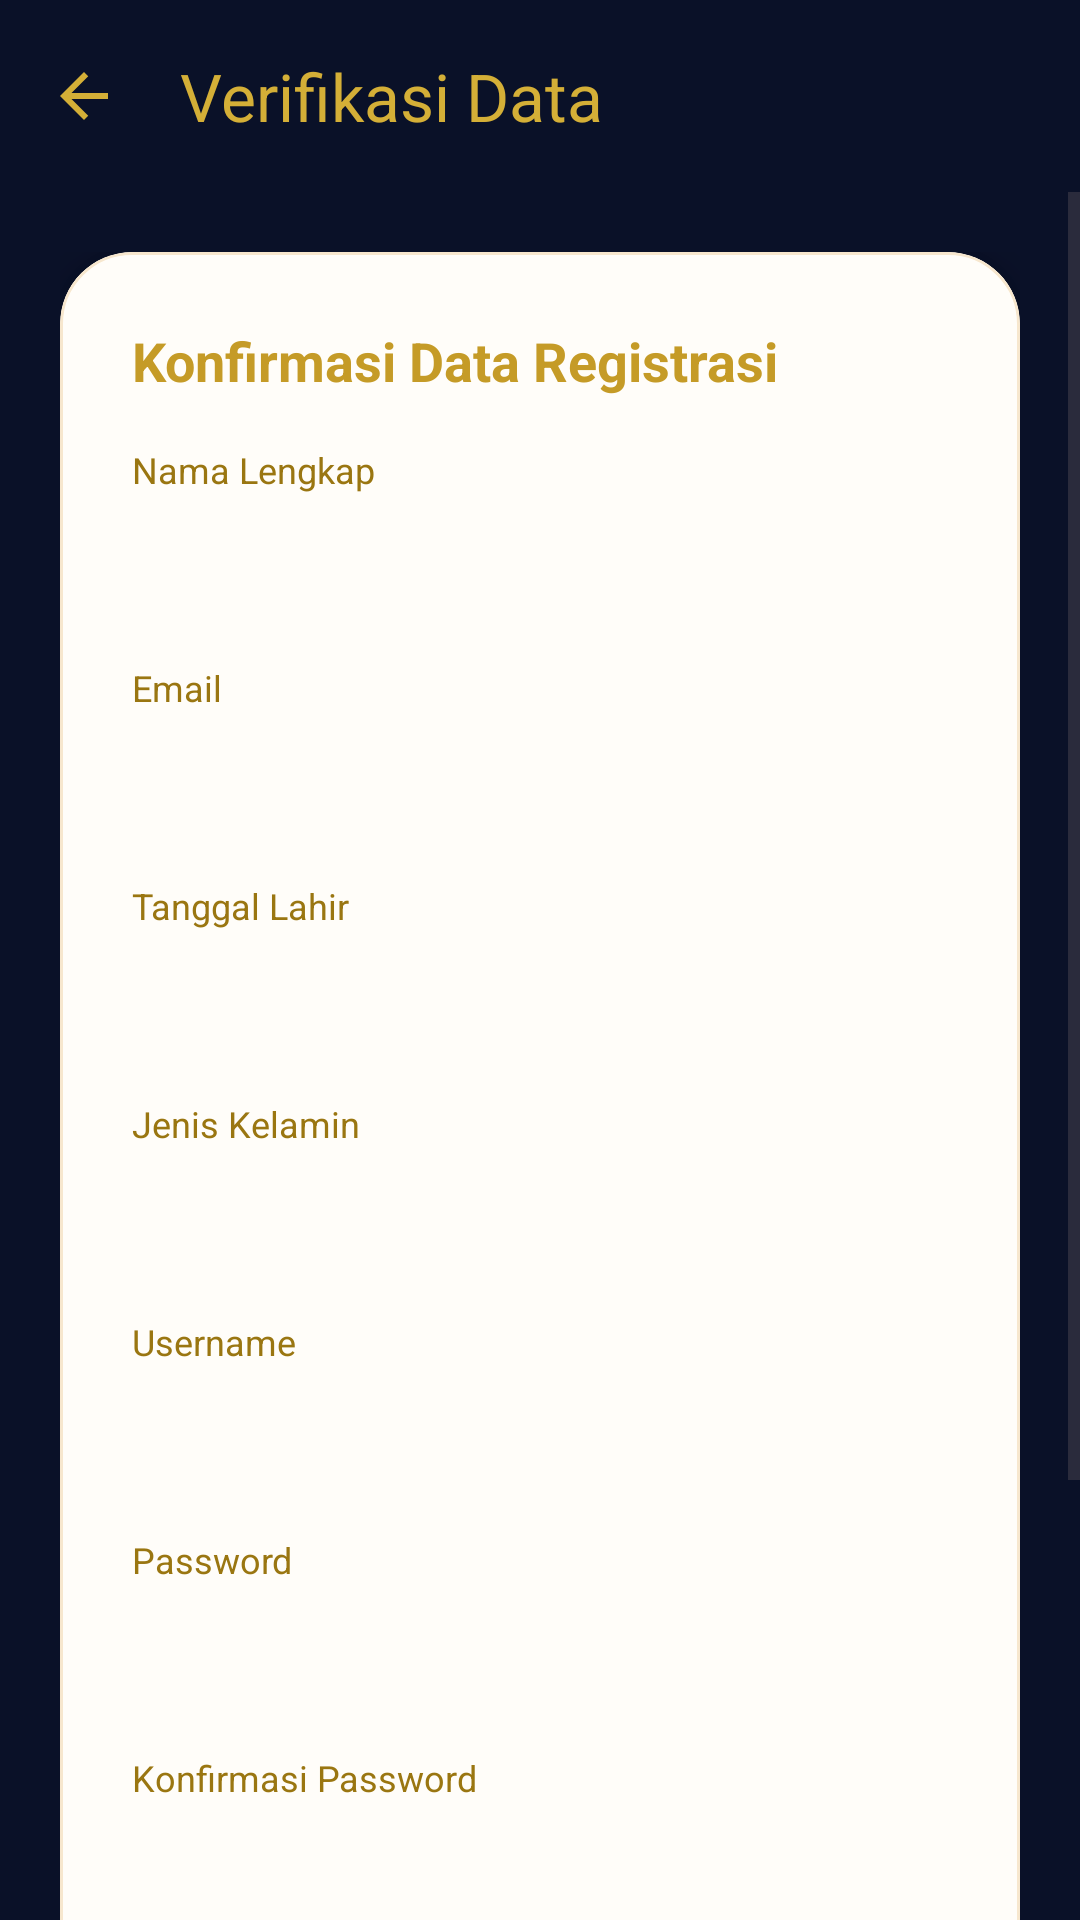

This screen was rendered from an Android layout file. Write that file and the resources it references.
<!-- AndroidManifest.xml: application theme Theme.HIKChitato -->
<!-- res/layout/activity_verification.xml -->
<?xml version="1.0" encoding="utf-8"?>
<LinearLayout xmlns:android="http://schemas.android.com/apk/res/android"
    xmlns:app="http://schemas.android.com/apk/res-auto"
    xmlns:tools="http://schemas.android.com/tools"
    android:layout_width="match_parent"
    android:layout_height="match_parent"
    android:background="@color/oscardo_navy_dark"
    android:orientation="vertical"
    tools:context=".VerificationActivity">

    <com.google.android.material.appbar.MaterialToolbar
        android:id="@+id/toolbar_verification"
        android:layout_width="match_parent"
        android:layout_height="wrap_content"
        android:background="@color/oscardo_navy_dark"
        app:navigationIcon="@drawable/ic_back"
        app:title="Verifikasi Data"
        app:titleTextColor="@color/oscardo_gold_bright" />

    <ScrollView
        android:layout_width="match_parent"
        android:layout_height="match_parent">

        <LinearLayout
            android:layout_width="match_parent"
            android:layout_height="wrap_content"
            android:orientation="vertical"
            android:padding="20dp">

            <com.google.android.material.card.MaterialCardView
                android:layout_width="match_parent"
                android:layout_height="wrap_content"
                app:cardBackgroundColor="@color/oscardo_card_cream"
                app:cardCornerRadius="24dp"
                app:cardElevation="8dp"
                app:strokeColor="@color/oscardo_gold_light"
                app:strokeWidth="1dp">

                <LinearLayout
                    android:layout_width="match_parent"
                    android:layout_height="wrap_content"
                    android:orientation="vertical"
                    android:padding="24dp">

                    <TextView
                        android:layout_width="wrap_content"
                        android:layout_height="wrap_content"
                        android:layout_marginBottom="16dp"
                        android:text="Konfirmasi Data Registrasi"
                        android:textColor="@color/oscardo_gold_primary"
                        android:textSize="18sp"
                        android:textStyle="bold" />

                    
                    <TextView
                        android:layout_width="wrap_content"
                        android:layout_height="wrap_content"
                        android:text="Nama Lengkap"
                        android:textColor="@color/oscardo_gold_dark"
                        android:textSize="12sp" />
                    <TextView
                        android:id="@+id/tv_nama"
                        android:layout_width="match_parent"
                        android:layout_height="wrap_content"
                        android:layout_marginBottom="12dp"
                        android:backgroundTint="@color/oscardo_navy_dark"
                        android:padding="12dp"
                        android:textColor="@color/white"
                        android:textSize="15sp" />

                    
                    <TextView
                        android:layout_width="wrap_content"
                        android:layout_height="wrap_content"
                        android:text="Email"
                        android:textColor="@color/oscardo_gold_dark"
                        android:textSize="12sp" />
                    <TextView
                        android:id="@+id/tv_email"
                        android:layout_width="match_parent"
                        android:layout_height="wrap_content"
                        android:layout_marginBottom="12dp"
                        android:backgroundTint="@color/oscardo_navy_dark"
                        android:padding="12dp"
                        android:textColor="@color/white"
                        android:textSize="15sp" />

                    
                    <TextView
                        android:layout_width="wrap_content"
                        android:layout_height="wrap_content"
                        android:text="Tanggal Lahir"
                        android:textColor="@color/oscardo_gold_dark"
                        android:textSize="12sp" />
                    <TextView
                        android:id="@+id/tv_tgl_lahir"
                        android:layout_width="match_parent"
                        android:layout_height="wrap_content"
                        android:layout_marginBottom="12dp"
                        android:backgroundTint="@color/oscardo_navy_dark"
                        android:padding="12dp"
                        android:textColor="@color/white"
                        android:textSize="15sp" />

                    
                    <TextView
                        android:layout_width="wrap_content"
                        android:layout_height="wrap_content"
                        android:text="Jenis Kelamin"
                        android:textColor="@color/oscardo_gold_dark"
                        android:textSize="12sp" />
                    <TextView
                        android:id="@+id/tv_jenis_kelamin"
                        android:layout_width="match_parent"
                        android:layout_height="wrap_content"
                        android:layout_marginBottom="12dp"
                        android:backgroundTint="@color/oscardo_navy_dark"
                        android:padding="12dp"
                        android:textColor="@color/white"
                        android:textSize="15sp" />

                    
                    <TextView
                        android:layout_width="wrap_content"
                        android:layout_height="wrap_content"
                        android:text="Username"
                        android:textColor="@color/oscardo_gold_dark"
                        android:textSize="12sp" />
                    <TextView
                        android:id="@+id/tv_username"
                        android:layout_width="match_parent"
                        android:layout_height="wrap_content"
                        android:layout_marginBottom="12dp"
                        android:backgroundTint="@color/oscardo_navy_dark"
                        android:padding="12dp"
                        android:textColor="@color/white"
                        android:textSize="15sp" />

                    
                    <TextView
                        android:layout_width="wrap_content"
                        android:layout_height="wrap_content"
                        android:text="Password"
                        android:textColor="@color/oscardo_gold_dark"
                        android:textSize="12sp" />
                    <TextView
                        android:id="@+id/tv_password"
                        android:layout_width="match_parent"
                        android:layout_height="wrap_content"
                        android:layout_marginBottom="12dp"
                        android:backgroundTint="@color/oscardo_navy_dark"
                        android:padding="12dp"
                        android:textColor="@color/white"
                        android:textSize="15sp" />

                    
                    <TextView
                        android:layout_width="wrap_content"
                        android:layout_height="wrap_content"
                        android:text="Konfirmasi Password"
                        android:textColor="@color/oscardo_gold_dark"
                        android:textSize="12sp" />
                    <TextView
                        android:id="@+id/tv_confirm_password"
                        android:layout_width="match_parent"
                        android:layout_height="wrap_content"
                        android:layout_marginBottom="24dp"
                        android:backgroundTint="@color/oscardo_navy_dark"
                        android:padding="12dp"
                        android:textColor="@color/white"
                        android:textSize="15sp" />

                    
                    <com.google.android.material.button.MaterialButton
                        android:id="@+id/btn_submit"
                        android:layout_width="match_parent"
                        android:layout_height="56dp"
                        android:backgroundTint="@color/oscardo_gold_primary"
                        android:text="Submit"
                        android:textColor="@color/white"
                        android:textSize="16sp"
                        android:textStyle="bold"
                        app:cornerRadius="28dp" />

                    
                    <com.google.android.material.button.MaterialButton
                        android:id="@+id/btn_kembali"
                        style="@style/Widget.Material3.Button.OutlinedButton"
                        android:layout_width="match_parent"
                        android:layout_height="56dp"
                        android:layout_marginTop="12dp"
                        android:text="Kembali"
                        android:textColor="@color/oscardo_gold_primary"
                        android:textSize="16sp"
                        android:textStyle="bold"
                        app:cornerRadius="28dp"
                        app:strokeColor="@color/oscardo_gold_primary"
                        app:strokeWidth="2dp" />

                </LinearLayout>
            </com.google.android.material.card.MaterialCardView>
        </LinearLayout>
    </ScrollView>
</LinearLayout>
<!-- resources referenced by this layout -->
<resources>
  <color name="oscardo_card_cream">#FFFDF9</color>
  <color name="oscardo_gold_bright">#D4AF37</color>
  <color name="oscardo_gold_dark">#9A7611</color>
  <color name="oscardo_gold_light">#F7E7CE</color>
  <color name="oscardo_gold_primary">#C59B27</color>
  <color name="oscardo_navy_dark">#0A1128</color>
  <color name="white">#FFFFFFFF</color>
  <!-- drawable ic_back (drawable) -->
  <vector xmlns:android="http://schemas.android.com/apk/res/android"
      android:width="24dp"
      android:height="24dp"
      android:viewportWidth="24"
      android:viewportHeight="24">
      <path
          android:fillColor="#D4AF37"
          android:pathData="M20,11H7.83L13.42,5.41L12,4L4,12L12,20L13.41,18.59L7.83,13H20V11Z" />
  </vector>
  <style name="Theme.HIKChitato" parent="Base.Theme.HIKChitato" />
  <style name="Base.Theme.HIKChitato" parent="Theme.Material3.DayNight.NoActionBar">
          
          <item name="colorPrimary">@color/oscardo_navy_dark</item>
          <item name="colorOnPrimary">@color/oscardo_gold_bright</item>
          <item name="colorPrimaryContainer">@color/oscardo_navy_medium</item>
          <item name="colorOnPrimaryContainer">@color/oscardo_gold_light</item>
  
          
          <item name="colorSecondary">@color/oscardo_gold_bright</item>
          <item name="colorOnSecondary">@color/oscardo_navy_dark</item>
  
          
          <item name="android:windowBackground">@color/oscardo_cream_bg</item>
  
          
          <item name="toolbarStyle">@style/Widget.Oscardo.Toolbar</item>
      </style>
  <color name="oscardo_navy_medium">#0F1C2E</color>
  <color name="oscardo_cream_bg">#F7F4EB</color>
  <style name="Widget.Oscardo.Toolbar" parent="Widget.Material3.Toolbar">
          <item name="titleTextColor">@color/oscardo_gold_bright</item>
          <item name="subtitleTextColor">@color/oscardo_gold_light</item>
          <item name="background">@color/oscardo_navy_dark</item>
      </style>
</resources>
